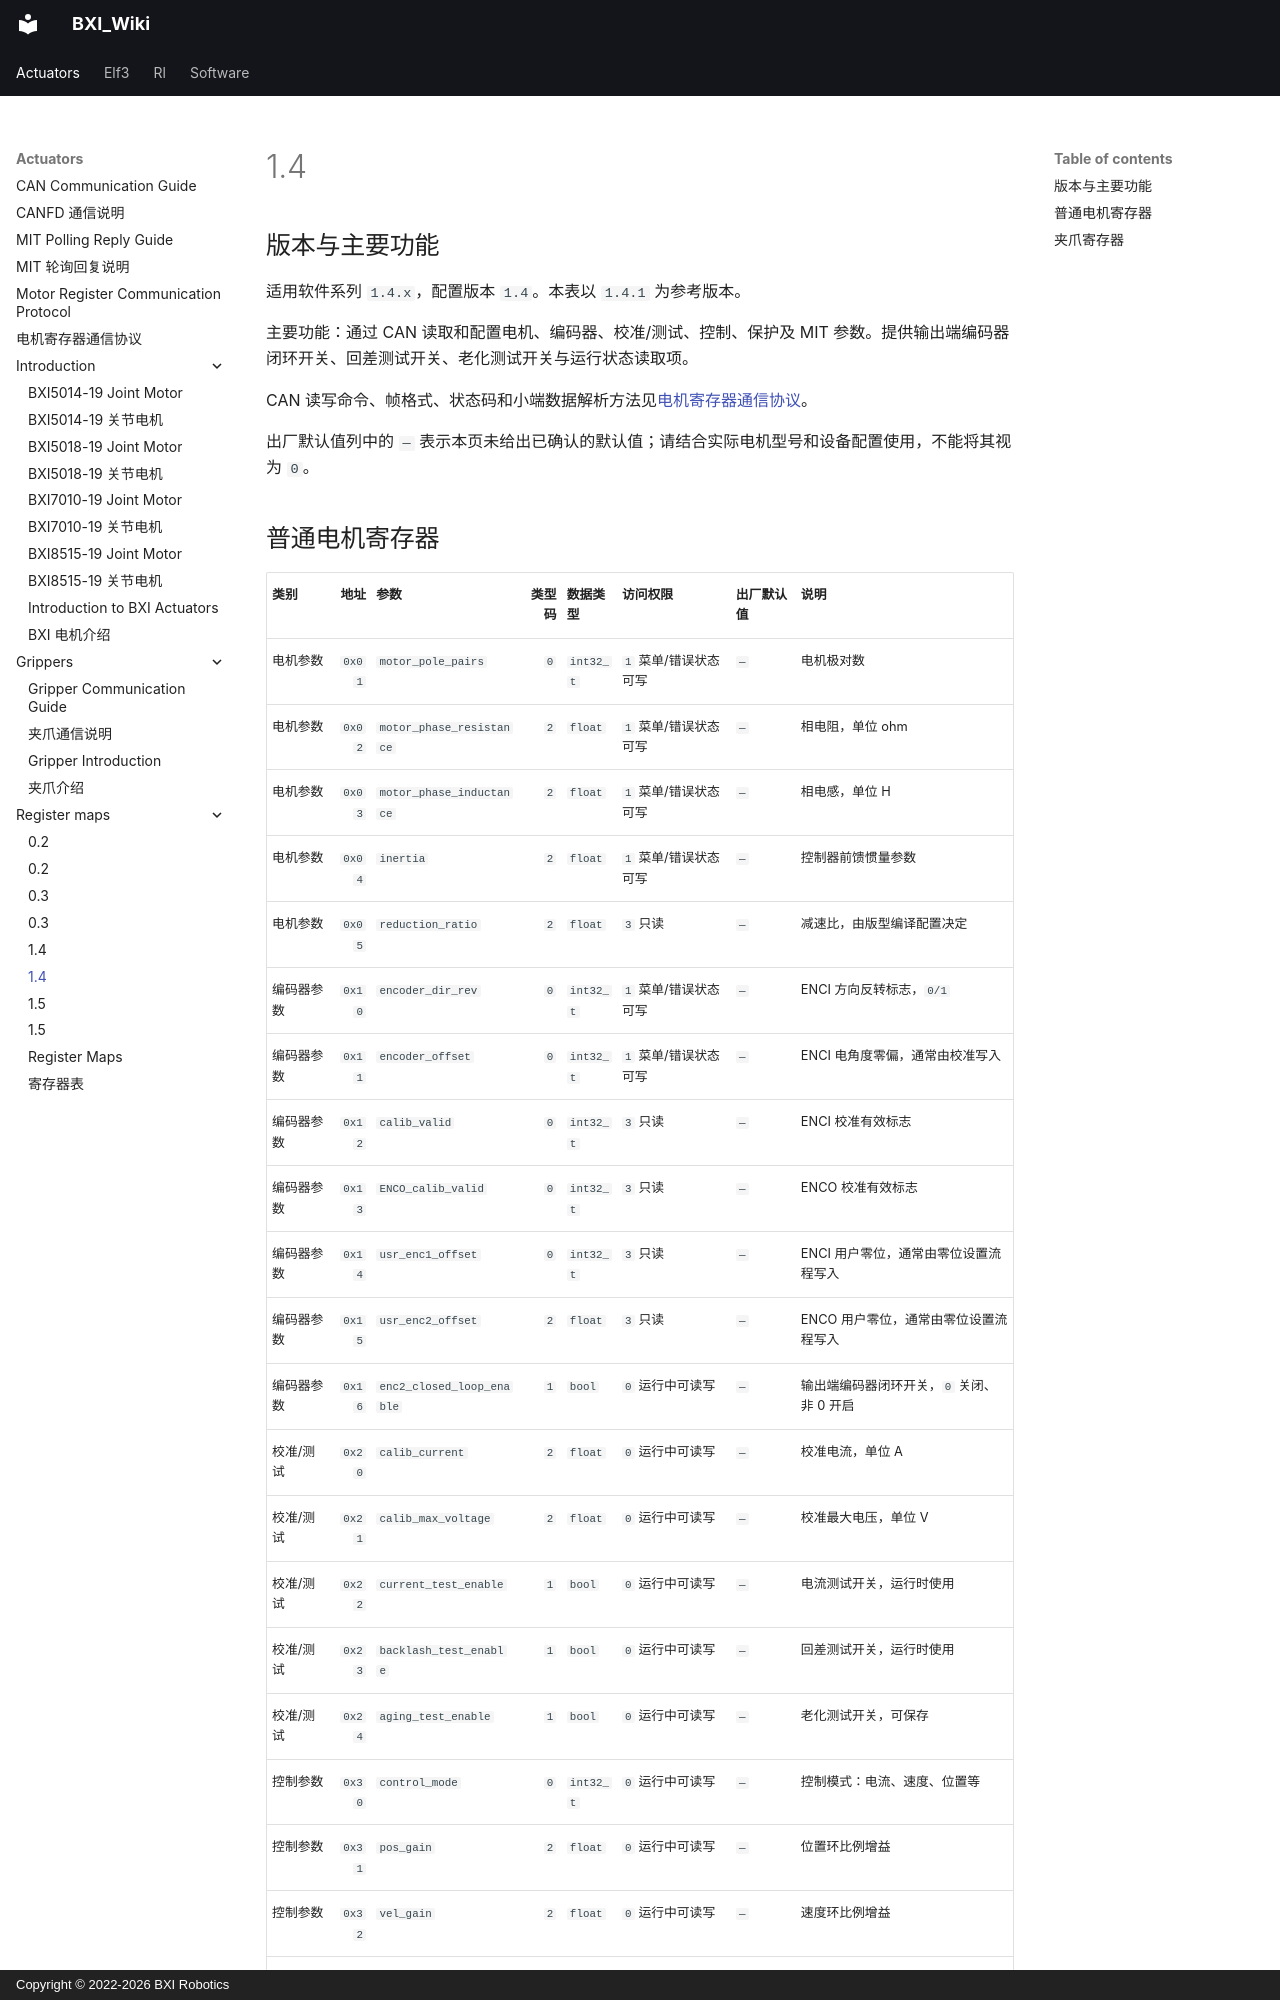

repository: bxirobotics/BXI_Wiki · page: actuators/register_maps/1.4.zh/index.html · generator: mkdocs · copyright: Copyright © 2022-2026 BXI Robotics

---
seo_title: "BXI 电机 1.4 固件寄存器表与参数地址说明"
description: "查阅 BXI 电机软件版本 1.4.x、配置版本 1.4 对应的寄存器地址、参数名称、数据类型和访问范围，定位新版电机配置项。请根据设备实际版本选表，并结合 CAN 寄存器通信说明核对操作步骤。"
---

# 1.4

## 版本与主要功能

适用软件系列 `1.4.x`，配置版本 `1.4`。本表以 `1.4.1` 为参考版本。

主要功能：通过 CAN 读取和配置电机、编码器、校准/测试、控制、保护及 MIT 参数。提供输出端编码器闭环开关、回差测试开关、老化测试开关与运行状态读取项。

CAN 读写命令、帧格式、状态码和小端数据解析方法见[电机寄存器通信协议](../register_protocol.md)。

出厂默认值列中的 `—` 表示本页未给出已确认的默认值；请结合实际电机型号和设备配置使用，不能将其视为 `0`。
